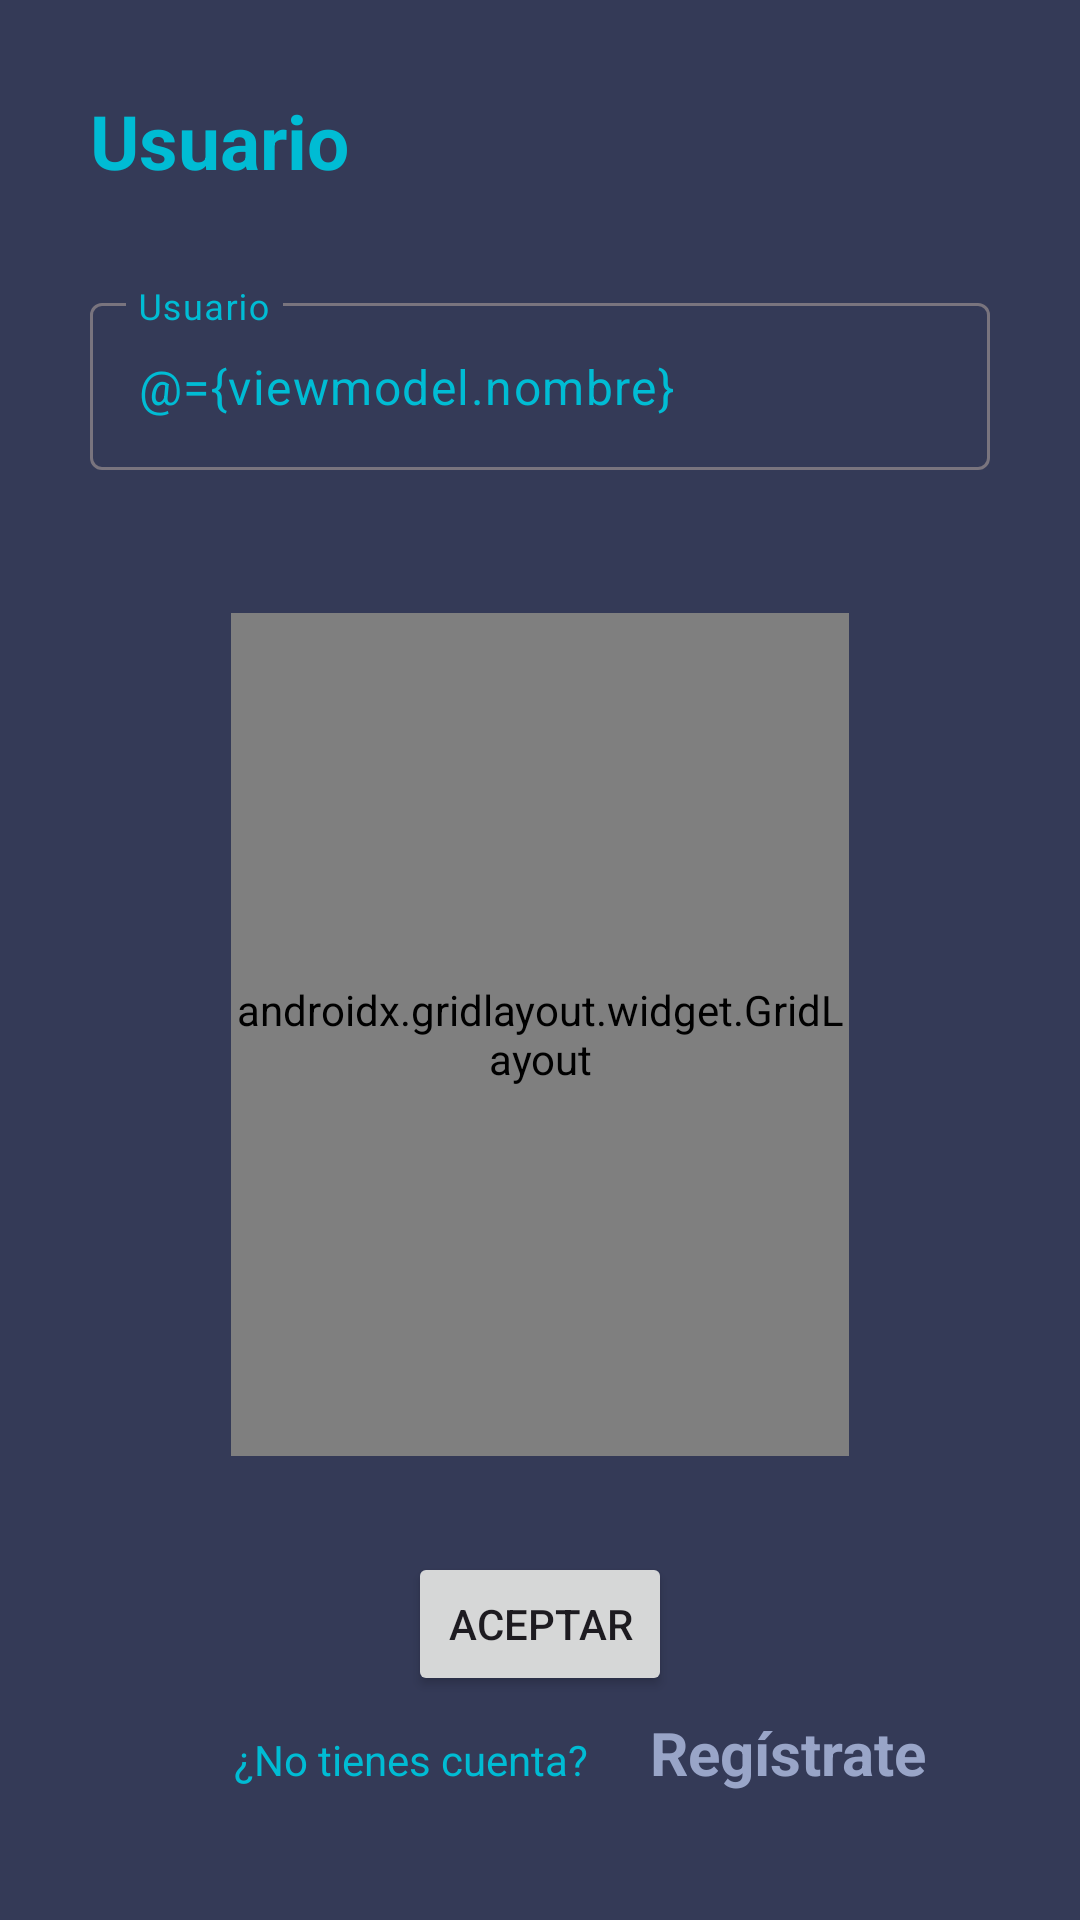

Write the Android layout XML for this screen, with the resource values it uses.
<!-- AndroidManifest.xml: application theme Theme.Monedero -->
<!-- res/layout/fragment_log_in.xml -->
<?xml version="1.0" encoding="utf-8"?>
<layout xmlns:android="http://schemas.android.com/apk/res/android"
    xmlns:app="http://schemas.android.com/apk/res-auto"
    xmlns:tools="http://schemas.android.com/tools">

    <data>
        <variable
            name="viewmodel"
            type="com.example.monedero.usecase.LogInViewModel" />
    </data>

    <androidx.constraintlayout.widget.ConstraintLayout
        android:layout_width="match_parent"
        android:layout_height="match_parent"
        android:background="@color/grey"
        tools:context=".ui.LogInFragment">

        <androidx.constraintlayout.widget.Guideline
            android:id="@+id/guideline1"
            android:layout_width="wrap_content"
            android:layout_height="wrap_content"
            android:orientation="vertical"
            app:layout_constraintGuide_begin="@dimen/_30dp" />

        <androidx.constraintlayout.widget.Guideline
            android:id="@+id/guideline2"
            android:layout_width="wrap_content"
            android:layout_height="wrap_content"
            android:orientation="vertical"
            app:layout_constraintGuide_end="@dimen/_30dp" />

        <androidx.constraintlayout.widget.Guideline
            android:id="@+id/guideline3"
            android:layout_width="wrap_content"
            android:layout_height="wrap_content"
            android:orientation="horizontal"
            app:layout_constraintGuide_begin="@dimen/_30dp" />

        <androidx.constraintlayout.widget.Guideline
            android:id="@+id/guideline4"
            android:layout_width="wrap_content"
            android:layout_height="wrap_content"
            android:orientation="horizontal"
            app:layout_constraintGuide_end="@dimen/_30dp" />

        <TextView
            android:id="@+id/textView"
            android:layout_width="wrap_content"
            android:layout_height="wrap_content"
            android:text="Usuario"
            android:textColor="@color/colorAzul"
            android:textSize="25sp"
            android:textStyle="bold"
            app:layout_constraintStart_toStartOf="@+id/guideline1"
            app:layout_constraintTop_toTopOf="@+id/guideline3" />

        <com.google.android.material.textfield.TextInputLayout
            android:id="@+id/tilNombre"
            android:layout_width="0dp"
            android:layout_height="80dp"
            android:layout_marginTop="32dp"
            android:textColorHint="@color/colorAzul"
            app:layout_constraintEnd_toStartOf="@+id/guideline2"
            app:layout_constraintStart_toStartOf="@+id/guideline1"
            app:layout_constraintTop_toBottomOf="@+id/textView">

            <com.google.android.material.textfield.TextInputEditText
                android:id="@+id/tieNombre"
                android:layout_width="match_parent"
                android:layout_height="wrap_content"
                android:hint="Usuario"
                android:text="@={viewmodel.nombre}"
                android:textColor="@color/colorAzul" />
        </com.google.android.material.textfield.TextInputLayout>

        <androidx.gridlayout.widget.GridLayout
            android:id="@+id/gridLayout"
            android:layout_width="206dp"
            android:layout_height="281dp"
            android:layout_marginBottom="96dp"
            app:columnCount="3"
            app:layout_constraintBottom_toTopOf="@+id/guideline4"
            app:layout_constraintEnd_toStartOf="@+id/guideline2"
            app:layout_constraintStart_toStartOf="@+id/guideline1"
            app:layout_constraintTop_toBottomOf="@+id/tilNombre"
            app:rowCount="4">

            <Button
                android:id="@+id/button1"
                style="@style/NumericButton"
                android:text="1"
                android:textSize="18sp"
                app:layout_column="0"
                app:layout_row="0" />

            <Button
                android:id="@+id/button2"
                style="@style/NumericButton"
                android:text="2"
                android:textSize="18sp"
                app:layout_column="1"
                app:layout_row="0" />

            <Button
                android:id="@+id/button3"
                style="@style/NumericButton"
                android:text="3"
                android:textSize="18sp"
                app:layout_column="2"
                app:layout_row="0" />


            <Button
                android:id="@+id/button4"
                style="@style/NumericButton"
                android:text="4"
                android:textSize="18sp"
                app:layout_column="0"
                app:layout_row="1" />

            <Button
                android:id="@+id/button5"
                style="@style/NumericButton"
                android:text="5"
                android:textSize="18sp"
                app:layout_column="1"
                app:layout_row="1" />

            <Button
                android:id="@+id/button6"
                style="@style/NumericButton"
                android:text="6"
                android:textSize="18sp"
                app:layout_column="2"
                app:layout_row="1" />


            <Button
                android:id="@+id/button7"
                style="@style/NumericButton"
                android:text="7"
                android:textSize="18sp"
                app:layout_column="0"
                app:layout_row="2" />

            <Button
                android:id="@+id/button8"
                style="@style/NumericButton"
                android:text="8"
                android:textSize="18sp"
                app:layout_column="1"
                app:layout_row="2" />

            <Button
                android:id="@+id/button9"
                style="@style/NumericButton"
                android:text="9"
                android:textSize="18sp"
                app:layout_column="2"
                app:layout_row="2" />


            <Button
                android:id="@+id/button0"
                style="@style/NumericButton"
                android:text="0"
                android:textSize="18sp"
                app:layout_column="1"
                app:layout_row="3" />

            <ImageButton
                android:id="@+id/btnBorrar"
                android:layout_width="60dp"
                android:layout_height="60dp"
                android:layout_marginStart="4dp"
                android:layout_marginTop="5dp"
                android:background="@drawable/button_rounded_background"
                android:src="@drawable/ic_clear"
                android:text="C"
                android:textSize="18sp"
                app:layout_column="2"
                app:layout_row="3" />

        </androidx.gridlayout.widget.GridLayout>

        <Button
            android:id="@+id/btnAceptar"
            android:layout_width="wrap_content"
            android:layout_height="wrap_content"
            android:layout_marginTop="32dp"
            android:text="Aceptar"
            app:layout_constraintEnd_toStartOf="@+id/guideline2"
            app:layout_constraintStart_toStartOf="@+id/guideline1"
            app:layout_constraintTop_toBottomOf="@+id/gridLayout" />

        <LinearLayout
            android:layout_width="0dp"
            android:layout_height="50dp"
            android:layout_marginStart="48dp"
            android:layout_marginTop="16dp"
            android:orientation="horizontal"
            app:layout_constraintBottom_toTopOf="@+id/guideline4"
            app:layout_constraintEnd_toStartOf="@+id/guideline2"
            app:layout_constraintStart_toStartOf="@+id/guideline1"
            app:layout_constraintTop_toBottomOf="@+id/btnAceptar">

            <TextView
                android:id="@+id/noAccount"
                android:layout_width="wrap_content"
                android:layout_height="wrap_content"
                android:layout_weight="0.5"
                android:gravity=""
                android:text="¿No tienes cuenta?"
                android:textColor="@color/colorAzul" />

            <TextView
                android:id="@+id/btnRegistrar"
                android:layout_width="wrap_content"
                android:layout_height="wrap_content"
                android:layout_weight="0.5"
                android:text="Regístrate"
                android:textColor="@color/colorAzulOscuro"
                android:textSize="20dp"
                android:textStyle="bold" />
        </LinearLayout>

        <TextView
            android:id="@+id/tvAsteristcos"
            android:layout_width="wrap_content"
            android:layout_height="wrap_content"
            android:text=""
            android:textSize="@dimen/_30dp"
            android:textColor="@color/white"
            app:layout_constraintBottom_toTopOf="@+id/gridLayout"
            app:layout_constraintEnd_toStartOf="@+id/guideline2"
            app:layout_constraintStart_toStartOf="@+id/guideline1"
            app:layout_constraintTop_toBottomOf="@+id/tilNombre" />


    </androidx.constraintlayout.widget.ConstraintLayout>
</layout>
<!-- resources referenced by this layout -->
<resources>
  <color name="colorAzul">#00BCD4</color>
  <color name="colorAzulOscuro">#99A5C8</color>
  <color name="grey">#343A57</color>
  <color name="white">#FFFFFFFF</color>
  <dimen name="_30dp">30dp</dimen>
  <!-- drawable button_rounded_background (drawable) -->
  <?xml version="1.0" encoding="utf-8"?>
  <selector xmlns:android="http://schemas.android.com/apk/res/android">
  
      <item android:state_pressed="true">
          <shape android:shape="rectangle">
              <corners android:radius="20dp" />
              <solid android:color="@android:color/transparent" />
              <size android:width="58dp" android:height="60dp" />
          </shape>
      </item>
  
      <item android:state_pressed="false">
          <shape android:shape="rectangle">
              <corners android:radius="20dp" />
              <solid android:color="@color/rojo" />
              <size android:width="58dp" android:height="60dp" />
          </shape>
      </item>
  </selector>
  <style name="NumericButton" parent="Widget.AppCompat.Button">
          <item name="android:layout_width">60dp</item>
          <item name="android:layout_height">60dp</item>
          <item name="android:layout_gravity">fill</item>
          <item name="android:layout_margin">4dp</item>
          <item name="android:textSize">18sp</item>
          <item name="android:textColor">#000000</item>
          <item name="android:background">@drawable/button_selector</item>
      </style>
  <style name="Theme.Monedero" parent="Base.Theme.Monedero" />
  <color name="rojo">#FF4444</color>
  <!-- drawable button_selector (drawable) -->
  <?xml version="1.0" encoding="utf-8"?>
  <selector xmlns:android="http://schemas.android.com/apk/res/android">
  
      <item android:state_pressed="true">
          <shape android:shape="oval">
              <solid android:color="@android:color/transparent" />
              <size
                  android:width="60dp"
                  android:height="60dp" />
          </shape>
      </item>
  
      <item android:state_pressed="false">
          <shape android:shape="oval">
              <solid android:color="@color/colorNaranja" />
              <size
                  android:width="60dp"
                  android:height="60dp" />
          </shape>
      </item>
  </selector>
  <style name="Base.Theme.Monedero" parent="Theme.Material3.DayNight.NoActionBar">
          
          <item name="colorSecondary">@color/colorNaranja</item>
          <item name="colorPrimary">@color/colorAzul</item>
      </style>
  <color name="colorNaranja">#FFA500</color>
</resources>
